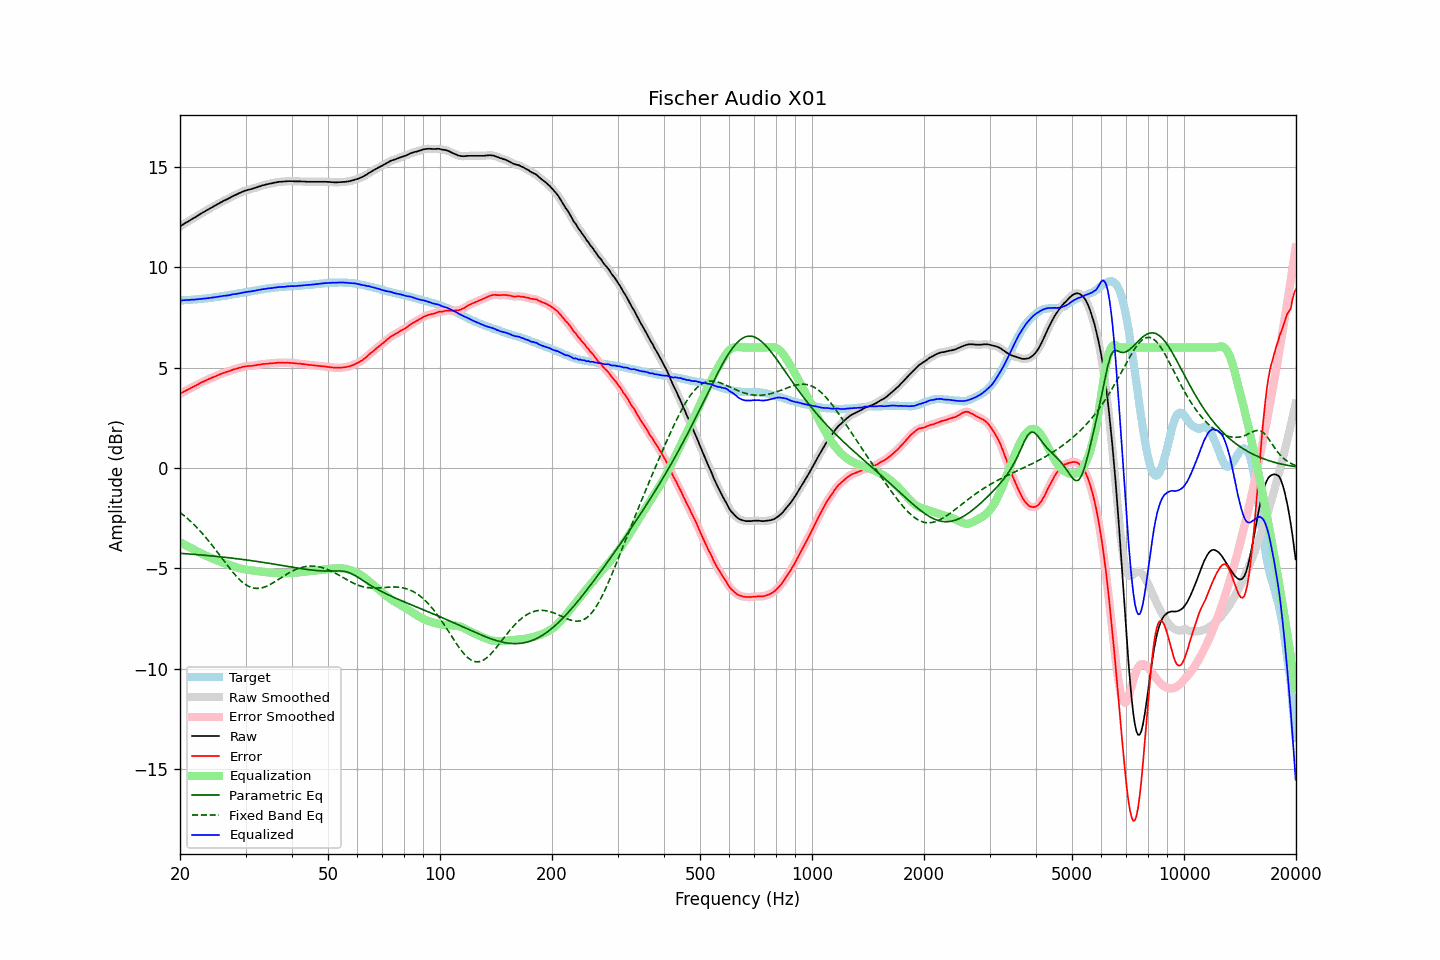

Values plotted in this chart, from the file beside it:
frequency, raw, error, smoothed, error_smoothed, equalization, parametric_eq, fixed_band_eq, equalized_raw, equalized_smoothed, target
20.00, 12.03, 3.69, 12.03, 3.69, -3.69, -4.24, -2.21, 8.33, 8.33, 8.34
20.20, 12.08, 3.74, 12.08, 3.74, -3.74, -4.25, -2.27, 8.34, 8.34, 8.34
20.40, 12.13, 3.78, 12.13, 3.78, -3.78, -4.26, -2.33, 8.35, 8.35, 8.35
20.61, 12.18, 3.82, 12.18, 3.82, -3.82, -4.26, -2.40, 8.35, 8.35, 8.36
20.81, 12.23, 3.87, 12.22, 3.87, -3.87, -4.27, -2.47, 8.36, 8.36, 8.36
21.02, 12.27, 3.90, 12.27, 3.91, -3.91, -4.27, -2.54, 8.36, 8.36, 8.36
21.23, 12.32, 3.95, 12.32, 3.95, -3.95, -4.28, -2.61, 8.37, 8.37, 8.36
21.44, 12.37, 3.99, 12.37, 3.99, -3.99, -4.29, -2.69, 8.38, 8.37, 8.37
21.66, 12.42, 4.03, 12.41, 4.03, -4.03, -4.29, -2.76, 8.38, 8.38, 8.38
21.87, 12.46, 4.07, 12.46, 4.07, -4.08, -4.30, -2.84, 8.38, 8.38, 8.38
22.09, 12.51, 4.11, 12.51, 4.11, -4.12, -4.31, -2.92, 8.39, 8.39, 8.39
22.31, 12.56, 4.16, 12.56, 4.16, -4.16, -4.31, -3.01, 8.40, 8.40, 8.40
22.54, 12.61, 4.20, 12.61, 4.20, -4.20, -4.32, -3.09, 8.41, 8.41, 8.40
22.76, 12.66, 4.25, 12.66, 4.24, -4.24, -4.33, -3.18, 8.42, 8.42, 8.41
22.99, 12.71, 4.29, 12.70, 4.28, -4.28, -4.33, -3.27, 8.43, 8.42, 8.42
23.22, 12.75, 4.32, 12.75, 4.32, -4.32, -4.34, -3.36, 8.43, 8.43, 8.43
23.45, 12.80, 4.36, 12.80, 4.36, -4.36, -4.35, -3.45, 8.44, 8.44, 8.44
23.69, 12.85, 4.40, 12.84, 4.39, -4.39, -4.35, -3.55, 8.45, 8.45, 8.45
23.92, 12.89, 4.43, 12.89, 4.43, -4.43, -4.36, -3.65, 8.46, 8.46, 8.46
24.16, 12.94, 4.47, 12.94, 4.47, -4.46, -4.37, -3.75, 8.47, 8.47, 8.47
24.40, 12.98, 4.50, 12.98, 4.50, -4.50, -4.38, -3.85, 8.48, 8.48, 8.48
24.65, 13.03, 4.53, 13.03, 4.53, -4.53, -4.39, -3.95, 8.49, 8.49, 8.50
24.89, 13.07, 4.56, 13.07, 4.56, -4.57, -4.39, -4.05, 8.50, 8.50, 8.51
25.14, 13.12, 4.60, 13.12, 4.60, -4.60, -4.40, -4.16, 8.52, 8.52, 8.52
25.39, 13.16, 4.63, 13.16, 4.63, -4.63, -4.41, -4.26, 8.53, 8.53, 8.53
25.65, 13.21, 4.67, 13.21, 4.67, -4.66, -4.42, -4.37, 8.54, 8.54, 8.54
25.91, 13.25, 4.69, 13.25, 4.70, -4.70, -4.43, -4.48, 8.55, 8.55, 8.55
26.16, 13.30, 4.73, 13.29, 4.73, -4.73, -4.44, -4.58, 8.57, 8.56, 8.56
26.43, 13.33, 4.75, 13.33, 4.76, -4.76, -4.44, -4.69, 8.57, 8.57, 8.57
26.69, 13.37, 4.78, 13.37, 4.78, -4.78, -4.45, -4.79, 8.58, 8.58, 8.58
26.96, 13.41, 4.81, 13.41, 4.81, -4.81, -4.46, -4.90, 8.59, 8.59, 8.60
27.23, 13.45, 4.84, 13.45, 4.84, -4.84, -4.47, -5.00, 8.61, 8.61, 8.61
27.50, 13.50, 4.87, 13.49, 4.87, -4.87, -4.48, -5.10, 8.63, 8.63, 8.63
27.77, 13.54, 4.90, 13.54, 4.90, -4.89, -4.49, -5.20, 8.65, 8.64, 8.64
28.05, 13.58, 4.92, 13.57, 4.92, -4.92, -4.50, -5.29, 8.66, 8.66, 8.66
28.33, 13.61, 4.94, 13.61, 4.94, -4.94, -4.51, -5.38, 8.66, 8.67, 8.67
28.62, 13.65, 4.96, 13.65, 4.96, -4.97, -4.52, -5.47, 8.68, 8.68, 8.69
28.90, 13.69, 4.99, 13.68, 4.99, -4.99, -4.53, -5.55, 8.70, 8.69, 8.69
29.19, 13.72, 5.00, 13.72, 5.01, -5.01, -4.54, -5.62, 8.71, 8.71, 8.71
29.48, 13.76, 5.03, 13.76, 5.03, -5.03, -4.55, -5.69, 8.73, 8.73, 8.72
29.78, 13.79, 5.05, 13.79, 5.05, -5.04, -4.56, -5.75, 8.74, 8.74, 8.74
30.08, 13.82, 5.07, 13.81, 5.06, -5.06, -4.57, -5.81, 8.76, 8.76, 8.75
30.38, 13.84, 5.07, 13.84, 5.07, -5.07, -4.58, -5.86, 8.77, 8.77, 8.77
30.68, 13.86, 5.08, 13.86, 5.08, -5.08, -4.59, -5.90, 8.78, 8.78, 8.78
30.99, 13.88, 5.08, 13.88, 5.08, -5.09, -4.61, -5.94, 8.79, 8.79, 8.80
31.30, 13.90, 5.09, 13.90, 5.09, -5.10, -4.62, -5.96, 8.80, 8.80, 8.80
31.61, 13.93, 5.10, 13.92, 5.10, -5.11, -4.63, -5.98, 8.82, 8.82, 8.82
31.93, 13.95, 5.11, 13.95, 5.12, -5.12, -4.64, -5.99, 8.83, 8.83, 8.83
32.24, 13.98, 5.13, 13.98, 5.13, -5.13, -4.65, -5.99, 8.85, 8.85, 8.85
32.57, 14.01, 5.15, 14.00, 5.14, -5.14, -4.66, -5.99, 8.87, 8.86, 8.86
32.89, 14.03, 5.15, 14.03, 5.16, -5.15, -4.68, -5.98, 8.87, 8.88, 8.88
33.22, 14.06, 5.17, 14.05, 5.17, -5.16, -4.69, -5.96, 8.89, 8.89, 8.89
33.55, 14.08, 5.17, 14.08, 5.17, -5.17, -4.70, -5.94, 8.90, 8.90, 8.90
33.89, 14.10, 5.18, 14.10, 5.18, -5.18, -4.71, -5.91, 8.91, 8.92, 8.91
34.23, 14.12, 5.19, 14.12, 5.19, -5.19, -4.73, -5.88, 8.93, 8.93, 8.93
34.57, 14.14, 5.20, 14.14, 5.20, -5.20, -4.74, -5.84, 8.94, 8.94, 8.94
34.92, 14.16, 5.21, 14.15, 5.20, -5.21, -4.75, -5.80, 8.95, 8.95, 8.95
35.27, 14.17, 5.20, 14.17, 5.21, -5.21, -4.76, -5.75, 8.95, 8.96, 8.96
35.62, 14.19, 5.22, 14.19, 5.22, -5.22, -4.78, -5.71, 8.97, 8.97, 8.97
35.97, 14.21, 5.23, 14.20, 5.22, -5.23, -4.79, -5.66, 8.98, 8.98, 8.98
... 635 more rows
